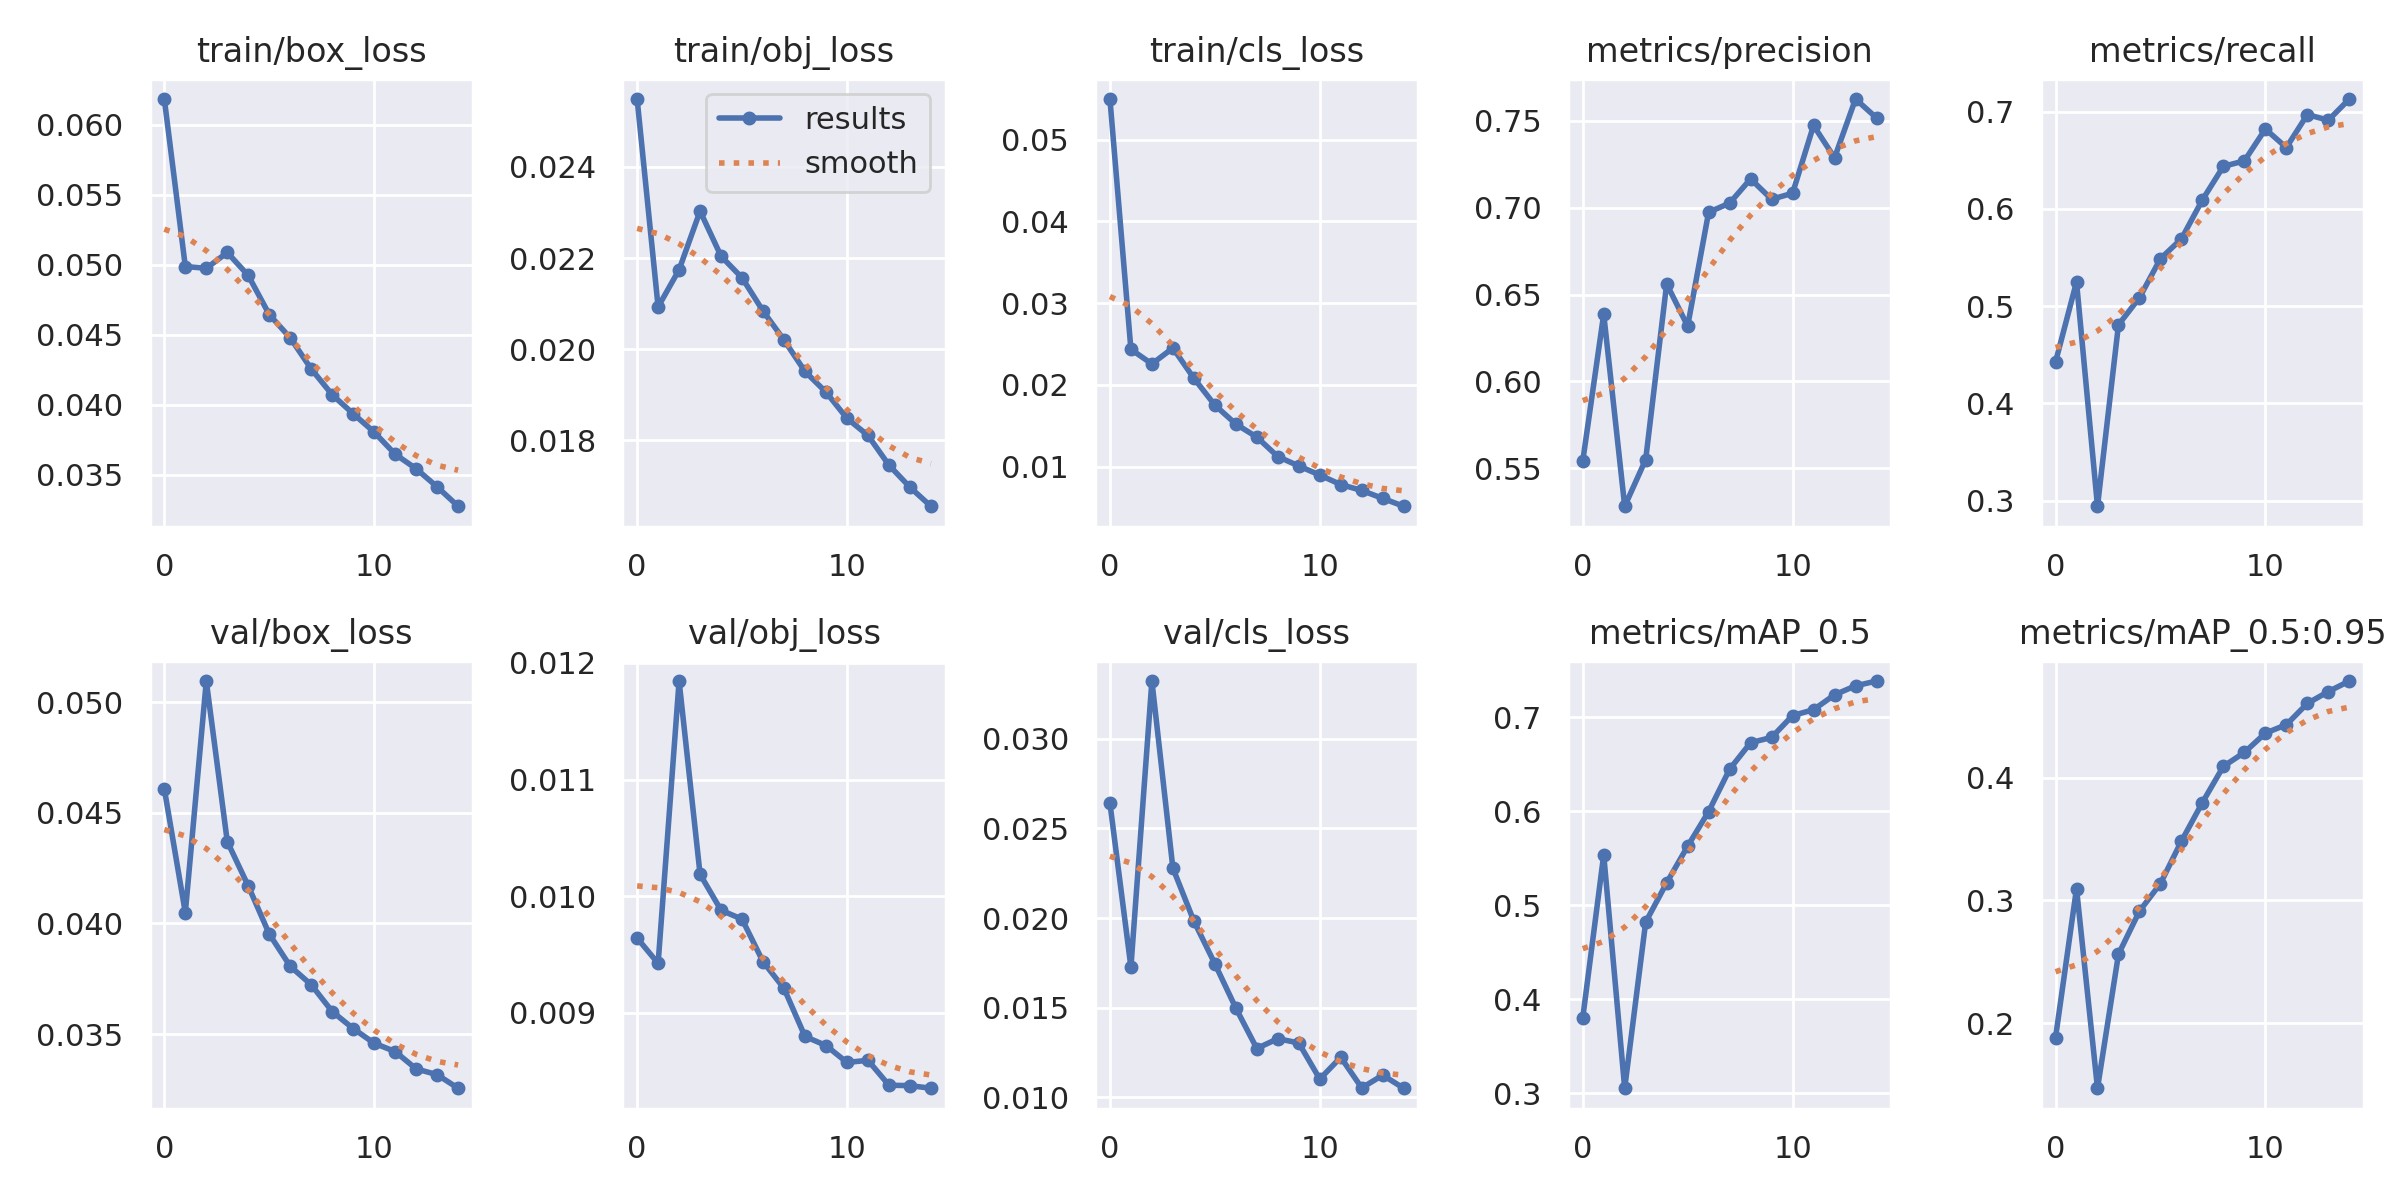

Source data for this figure (header and first rows):
epoch, train/box_loss, train/obj_loss, train/cls_loss, metrics/precision, metrics/recall, metrics/mAP_0.5, metrics/mAP_0.5:0.95, val/box_loss, val/obj_loss, val/cls_loss, x/lr0, x/lr1, x/lr2
0, 0.06184, 0.02549, 0.05498, 0.554, 0.4425, 0.3798, 0.1883, 0.04608, 0.009642, 0.02642, 0.07003, 0.00333, 0.00333
1, 0.04988, 0.02093, 0.02436, 0.6388, 0.5249, 0.5536, 0.3096, 0.04049, 0.009425, 0.01726, 0.03959, 0.006224, 0.006224
2, 0.04975, 0.02174, 0.02258, 0.5282, 0.2941, 0.3051, 0.1472, 0.05095, 0.01184, 0.03324, 0.00871, 0.008677, 0.008677
3, 0.05088, 0.02303, 0.02452, 0.555, 0.4809, 0.482, 0.2563, 0.0437, 0.01019, 0.02279, 0.00802, 0.00802, 0.00802
4, 0.04923, 0.02204, 0.02083, 0.6562, 0.5087, 0.5237, 0.2913, 0.04169, 0.00988, 0.01983, 0.00802, 0.00802, 0.00802
5, 0.04645, 0.02157, 0.01753, 0.6319, 0.5489, 0.5628, 0.3138, 0.03952, 0.009804, 0.01745, 0.00736, 0.00736, 0.00736
6, 0.04478, 0.02084, 0.01522, 0.6974, 0.5693, 0.5996, 0.3483, 0.03807, 0.009439, 0.01497, 0.0067, 0.0067, 0.0067
7, 0.04256, 0.0202, 0.01362, 0.7026, 0.6094, 0.6447, 0.3797, 0.03723, 0.00921, 0.01271, 0.00604, 0.00604, 0.00604
8, 0.04072, 0.01951, 0.01124, 0.7166, 0.6439, 0.6729, 0.4092, 0.03602, 0.008798, 0.01326, 0.00538, 0.00538, 0.00538
9, 0.03936, 0.01905, 0.01009, 0.7049, 0.6495, 0.6785, 0.4205, 0.03526, 0.008721, 0.01302, 0.00472, 0.00472, 0.00472
10, 0.03805, 0.01848, 0.00898, 0.7083, 0.6823, 0.7018, 0.4362, 0.03459, 0.008575, 0.011, 0.00406, 0.00406, 0.00406
11, 0.03647, 0.0181, 0.007819, 0.7473, 0.6632, 0.708, 0.4431, 0.03422, 0.008594, 0.01222, 0.0034, 0.0034, 0.0034
12, 0.03543, 0.01745, 0.007097, 0.7288, 0.6971, 0.7239, 0.4604, 0.03343, 0.00838, 0.01051, 0.00274, 0.00274, 0.00274
13, 0.03414, 0.01697, 0.006123, 0.7626, 0.6913, 0.7334, 0.47, 0.03317, 0.008377, 0.01122, 0.00208, 0.00208, 0.00208
14, 0.03276, 0.01655, 0.005164, 0.7517, 0.7131, 0.7386, 0.4786, 0.03256, 0.008354, 0.01049, 0.00142, 0.00142, 0.00142
